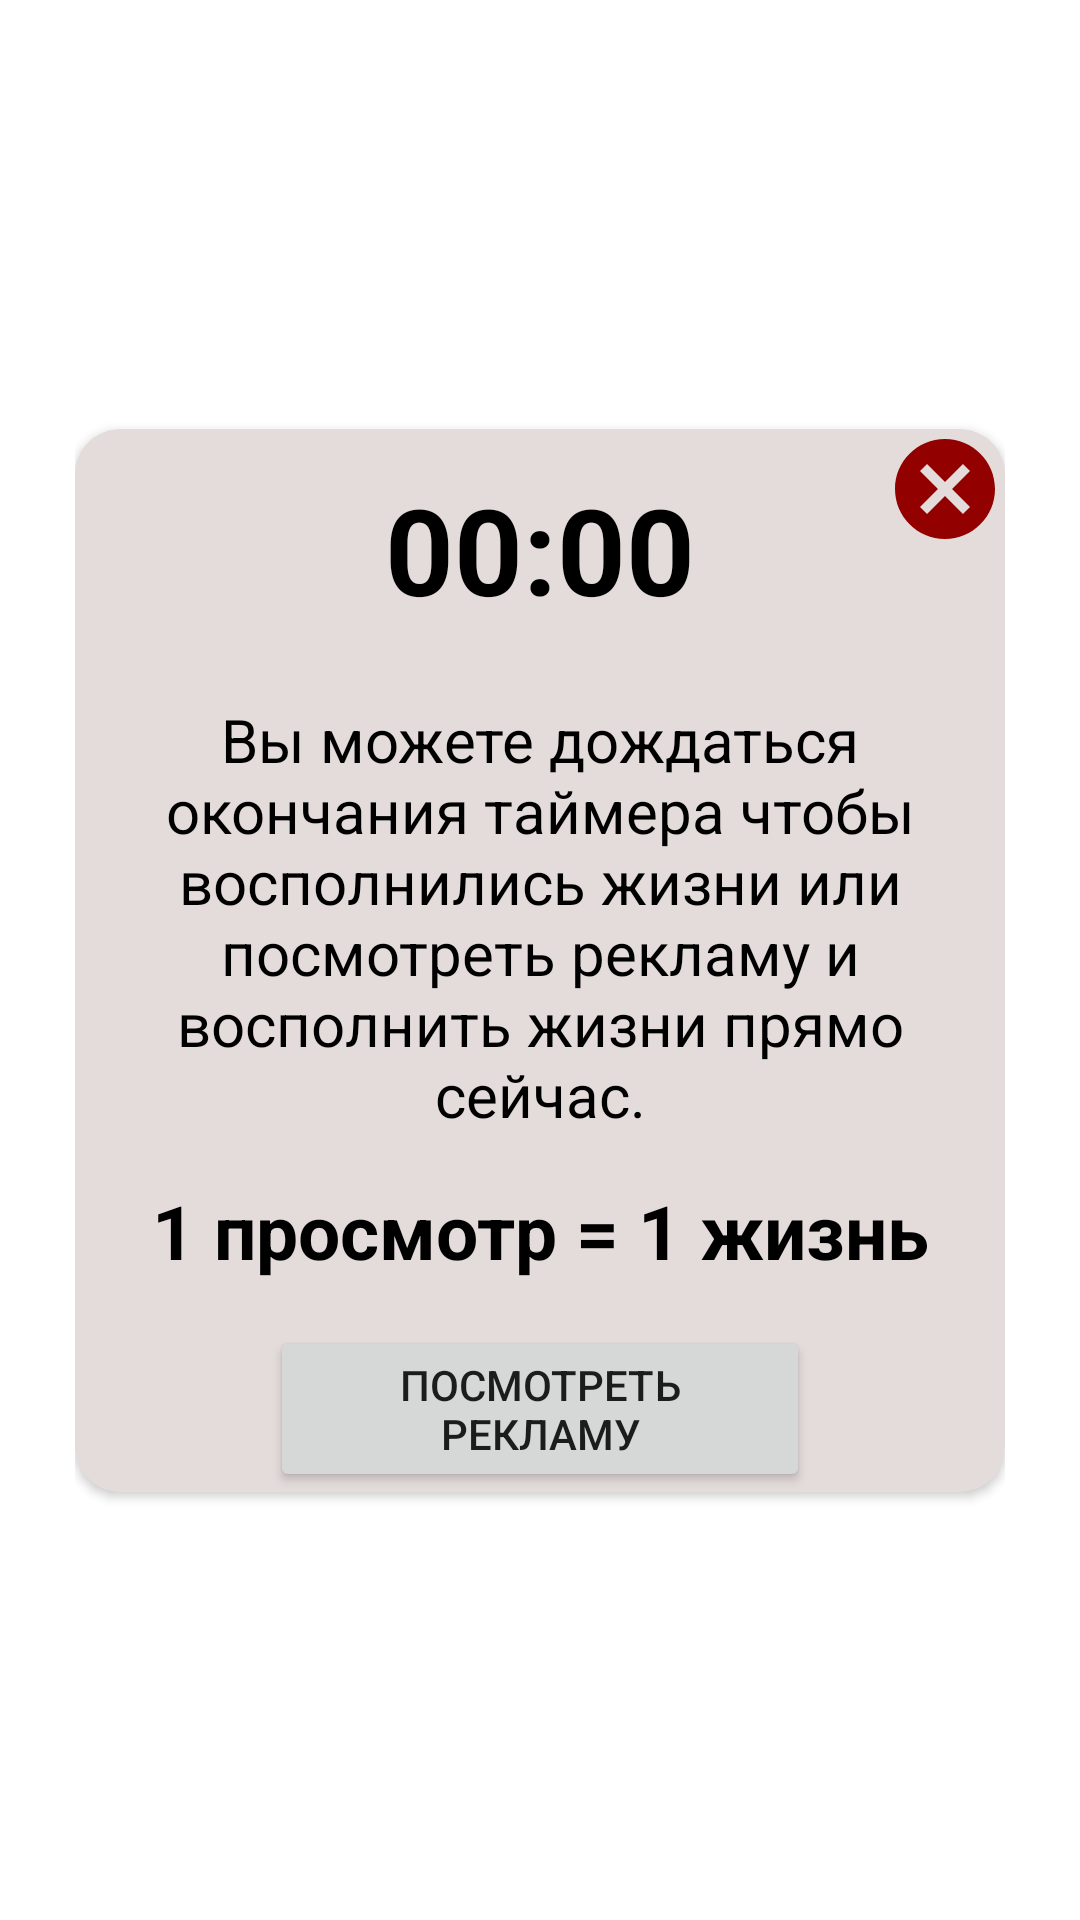

This screen was rendered from an Android layout file. Write that file and the resources it references.
<!-- AndroidManifest.xml: application theme Theme.TrueOrFalse -->
<!-- res/layout/dialog_timer_layout.xml -->
<?xml version="1.0" encoding="utf-8"?>
<androidx.constraintlayout.widget.ConstraintLayout xmlns:android="http://schemas.android.com/apk/res/android"
    xmlns:app="http://schemas.android.com/apk/res-auto"
    xmlns:tools="http://schemas.android.com/tools"
    android:layout_width="match_parent"
    android:layout_height="match_parent"
    android:paddingHorizontal="25dp"
    android:backgroundTint="#E4DBDB">

    <androidx.cardview.widget.CardView
        android:id="@+id/cardView"
        android:layout_width="wrap_content"
        android:layout_height="wrap_content"
        android:backgroundTint="#E4DBDB"
        android:gravity="center"
        app:cardCornerRadius="15dp"
        app:layout_constraintBottom_toBottomOf="parent"
        app:layout_constraintEnd_toEndOf="parent"
        app:layout_constraintStart_toStartOf="parent"
        app:layout_constraintTop_toTopOf="parent">

        <ImageView
            android:id="@+id/btn_close"
            android:layout_width="40dp"
            android:layout_height="40dp"
            android:background="@drawable/btn_cancel_24"
            android:layout_gravity="right"/>

        <LinearLayout
            android:layout_width="match_parent"
            android:layout_height="match_parent"
            android:layout_marginHorizontal="15dp"
            android:orientation="vertical">

            <LinearLayout
                android:layout_width="match_parent"
                android:layout_height="wrap_content"
                android:layout_marginTop="10dp"
                android:gravity="center"
                android:orientation="horizontal">
                <TextView
                    android:id="@+id/timer"
                    android:layout_width="match_parent"
                    android:text="00:00"
                    android:layout_height="60dp"
                    android:gravity="center"
                    android:textColor="@color/black"
                    android:textSize="40sp"
                    android:textStyle="bold" />

            </LinearLayout>

            <LinearLayout
                android:layout_width="match_parent"
                android:layout_height="wrap_content"
                android:layout_gravity="bottom"
                android:layout_marginTop="10dp"
                android:orientation="vertical">

                <TextView
                    android:id="@+id/textView"
                    android:layout_width="match_parent"
                    android:layout_height="wrap_content"
                    android:gravity="center"
                    android:layout_marginTop="10dp"
                    android:text="Вы можете дождаться окончания таймера чтобы восполнились жизни или
посмотреть рекламу и восполнить жизни прямо сейчас."
                    android:textColor="@color/black"
                    android:textSize="20sp"
                    app:layout_constraintTop_toBottomOf="@+id/cardView" />

                <TextView
                    android:id="@+id/textView2"
                    android:layout_width="match_parent"
                    android:layout_height="wrap_content"
                    android:gravity="center"
                    android:layout_marginTop="15dp"
                    android:text="1 просмотр = 1 жизнь"
                    android:textColor="@color/black"
                    android:textSize="25sp"
                    android:textStyle="bold"/>

                <Button
                    android:id="@+id/play_ads"
                    android:layout_width="match_parent"
                    android:layout_height="wrap_content"
                    android:layout_marginHorizontal="50dp"
                    android:layout_marginTop="15dp"
                    android:text="Посмотреть рекламу"
                    app:layout_constraintEnd_toEndOf="parent"
                    app:layout_constraintStart_toStartOf="parent"
                    app:layout_constraintTop_toBottomOf="@+id/textView" />


            </LinearLayout>


        </LinearLayout>


    </androidx.cardview.widget.CardView>


</androidx.constraintlayout.widget.ConstraintLayout>
<!-- resources referenced by this layout -->
<resources>
  <!-- drawable btn_cancel_24 (drawable) -->
  <vector android:height="24dp" android:tint="#930000"
      android:viewportHeight="24" android:viewportWidth="24"
      android:width="24dp" xmlns:android="http://schemas.android.com/apk/res/android">
      <path android:fillColor="@android:color/white" android:pathData="M12,2C6.47,2 2,6.47 2,12s4.47,10 10,10 10,-4.47 10,-10S17.53,2 12,2zM17,15.59L15.59,17 12,13.41 8.41,17 7,15.59 10.59,12 7,8.41 8.41,7 12,10.59 15.59,7 17,8.41 13.41,12 17,15.59z"/>
  </vector>
  <style name="Theme.TrueOrFalse" parent="Theme.MaterialComponents.DayNight.NoActionBar">
          
          <item name="colorPrimary">@color/purple_500</item>
          <item name="colorPrimaryVariant">@color/purple_700</item>
          <item name="colorOnPrimary">@color/white</item>
          
          <item name="colorSecondary">@color/teal_200</item>
          <item name="colorSecondaryVariant">@color/teal_700</item>
          <item name="colorOnSecondary">@color/black</item>
          
          <item name="android:statusBarColor" tools:targetApi="l">?attr/colorPrimaryVariant</item>
          <item name="android:windowFullscreen">true</item>
          
      </style>
  <!-- not gathered from this repository: default colours our renderer supplied (Android Studio template values) -->
  <color name="purple_500">#FF6200EE</color>
  <color name="purple_700">#FF3700B3</color>
  <color name="teal_200">#FF03DAC5</color>
  <color name="teal_700">#FF018786</color>
  <color name="black">#FF000000</color>
  <color name="white">#FFFFFFFF</color>
</resources>
